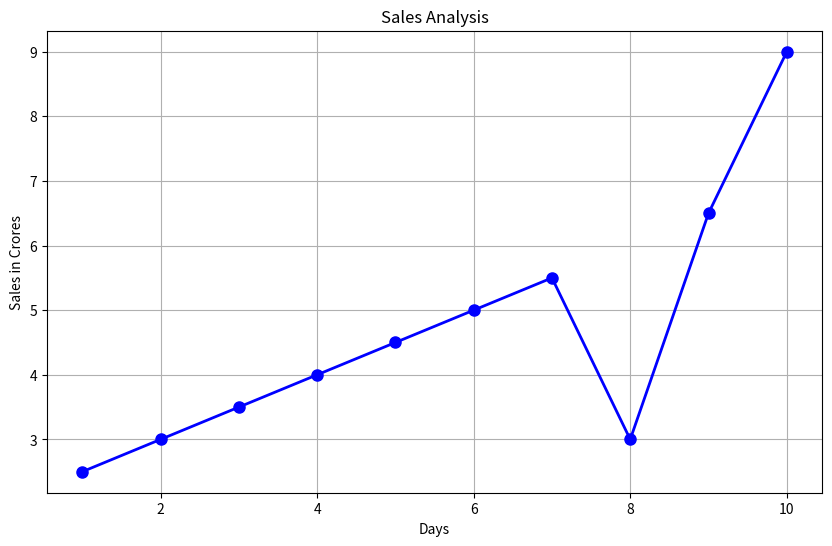

Reproduce this figure in Python.
import matplotlib.pyplot as plt
import numpy as np

days = np.array([1, 2, 3, 4, 5, 6, 7, 8, 9, 10])
sales_in_car = np.array([2.5, 3.0, 3.5, 4.0, 
                         4.5, 5.0, 5.5, 3.0, 6.5, 9.0])
plt.figure(figsize=(10, 6))

plt.style.use('fast')
plt.plot(days, sales_in_car, marker='o', color='blue', 
         linestyle='-', linewidth=2, markersize=8)
plt.grid(True)
plt.xlabel('Days')
plt.ylabel('Sales in Crores')
plt.savefig('sales_analysis.png', format='png')
plt.title('Sales Analysis')
plt.show()
